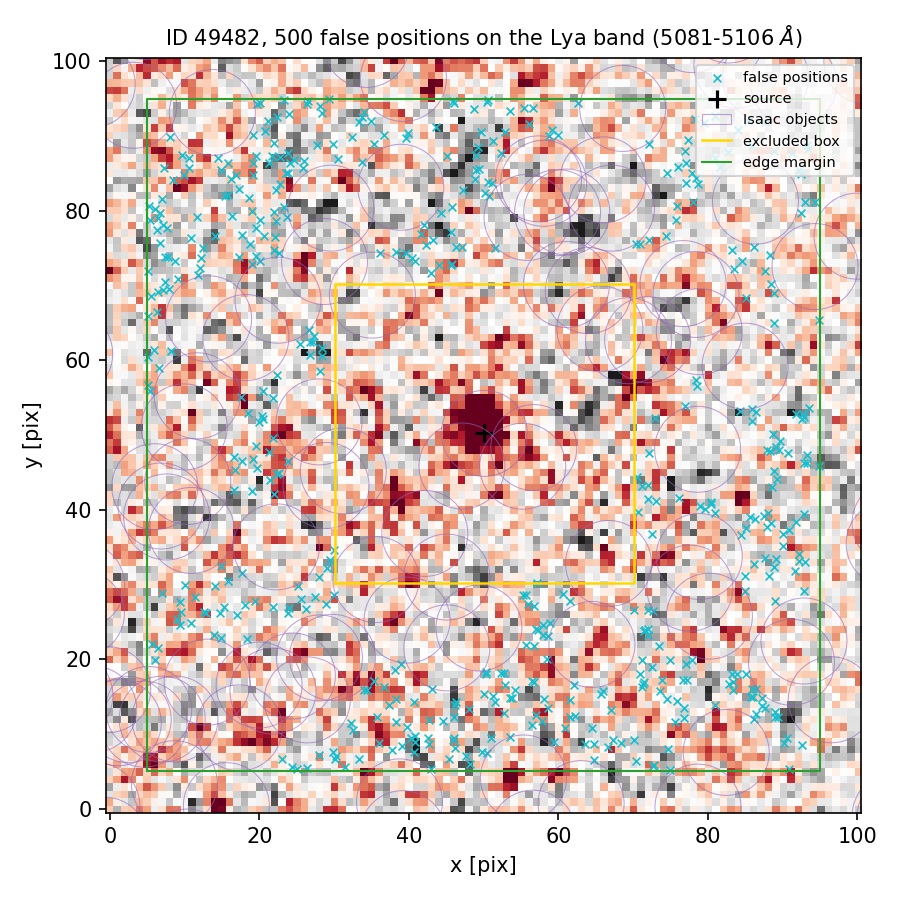

Values plotted in this chart, from the file beside it:
index, ra, dec, x_pix, y_pix, nearest_isaac_arcsec
0, 150.1, 2.344, 29.42, 33.26, 1.339
1, 150.1, 2.344, 91.71, 31.88, 1.899
2, 150.1, 2.343, 35.75, 12.32, 1.923
3, 150.1, 2.344, 9.028, 25.34, 1.859
4, 150.1, 2.348, 26.34, 94.25, 2.258
5, 150.1, 2.345, 89.98, 36.74, 2.306
6, 150.1, 2.343, 74.69, 8.011, 1.553
7, 150.1, 2.344, 5.69, 22.05, 1.71
8, 150.1, 2.347, 50.67, 81.99, 1.177
9, 150.1, 2.345, 88.37, 38.2, 2.103
10, 150.1, 2.345, 71.96, 43.27, 1.645
11, 150.1, 2.346, 94.82, 65.43, 1.424
12, 150.1, 2.343, 85.85, 15.97, 1.289
13, 150.1, 2.343, 90.89, 5.347, 1.747
14, 150.1, 2.343, 53.76, 14.78, 2.076
15, 150.1, 2.343, 70.42, 6.349, 1.86
16, 150.1, 2.345, 85.68, 39.01, 1.724
17, 150.1, 2.347, 48.9, 84.2, 1.69
18, 150.1, 2.345, 18.44, 52.89, 1.432
19, 150.1, 2.343, 30.09, 6.621, 1.754
20, 150.1, 2.344, 77.04, 19.39, 1.425
21, 150.1, 2.343, 22.98, 6.638, 1.412
22, 150.1, 2.348, 58.69, 90.06, 1.19
23, 150.1, 2.348, 23.93, 92.91, 2.044
24, 150.1, 2.347, 92.43, 79.64, 1.257
25, 150.1, 2.347, 41.58, 76.88, 1.361
26, 150.1, 2.347, 17.68, 76.75, 1.991
27, 150.1, 2.346, 11.78, 71.35, 1.195
28, 150.1, 2.347, 77.04, 83.72, 1.927
29, 150.1, 2.345, 93.27, 47.29, 2.905
30, 150.1, 2.344, 92.8, 29.17, 1.344
31, 150.1, 2.347, 72.16, 88.98, 1.181
32, 150.1, 2.345, 90.87, 37.25, 2.505
33, 150.1, 2.343, 89.03, 12.34, 1.515
34, 150.1, 2.343, 71.43, 16.98, 1.713
35, 150.1, 2.347, 6.251, 77.38, 2.745
36, 150.1, 2.343, 52.69, 12.8, 1.812
37, 150.1, 2.344, 89.11, 33.48, 2.055
38, 150.1, 2.345, 84.46, 36.59, 1.259
39, 150.1, 2.344, 57.05, 24, 1.538
40, 150.1, 2.345, 16.76, 45.26, 1.301
41, 150.1, 2.347, 93.39, 88.3, 1.78
42, 150.1, 2.348, 45.99, 94.46, 1.491
43, 150.1, 2.344, 88.93, 27.8, 1.326
44, 150.1, 2.343, 89.03, 12.92, 1.405
45, 150.1, 2.345, 71.17, 43.15, 1.788
46, 150.1, 2.345, 91.84, 52.77, 1.884
47, 150.1, 2.344, 50.33, 17.99, 1.256
48, 150.1, 2.347, 22.82, 87.2, 1.922
49, 150.1, 2.347, 40.48, 73.73, 1.468
50, 150.1, 2.348, 62.67, 94.39, 1.194
51, 150.1, 2.344, 57.12, 30.17, 1.959
52, 150.1, 2.343, 61.61, 12.29, 2.023
53, 150.1, 2.348, 8.105, 89.84, 1.301
54, 150.1, 2.348, 33.26, 91.92, 1.667
55, 150.1, 2.344, 55.66, 21.91, 1.34
56, 150.1, 2.346, 85.06, 68.36, 1.334
57, 150.1, 2.345, 19.72, 45.56, 1.893
58, 150.1, 2.344, 52.72, 18.14, 1.384
59, 150.1, 2.345, 89.24, 44.09, 2.269
... 440 more rows
